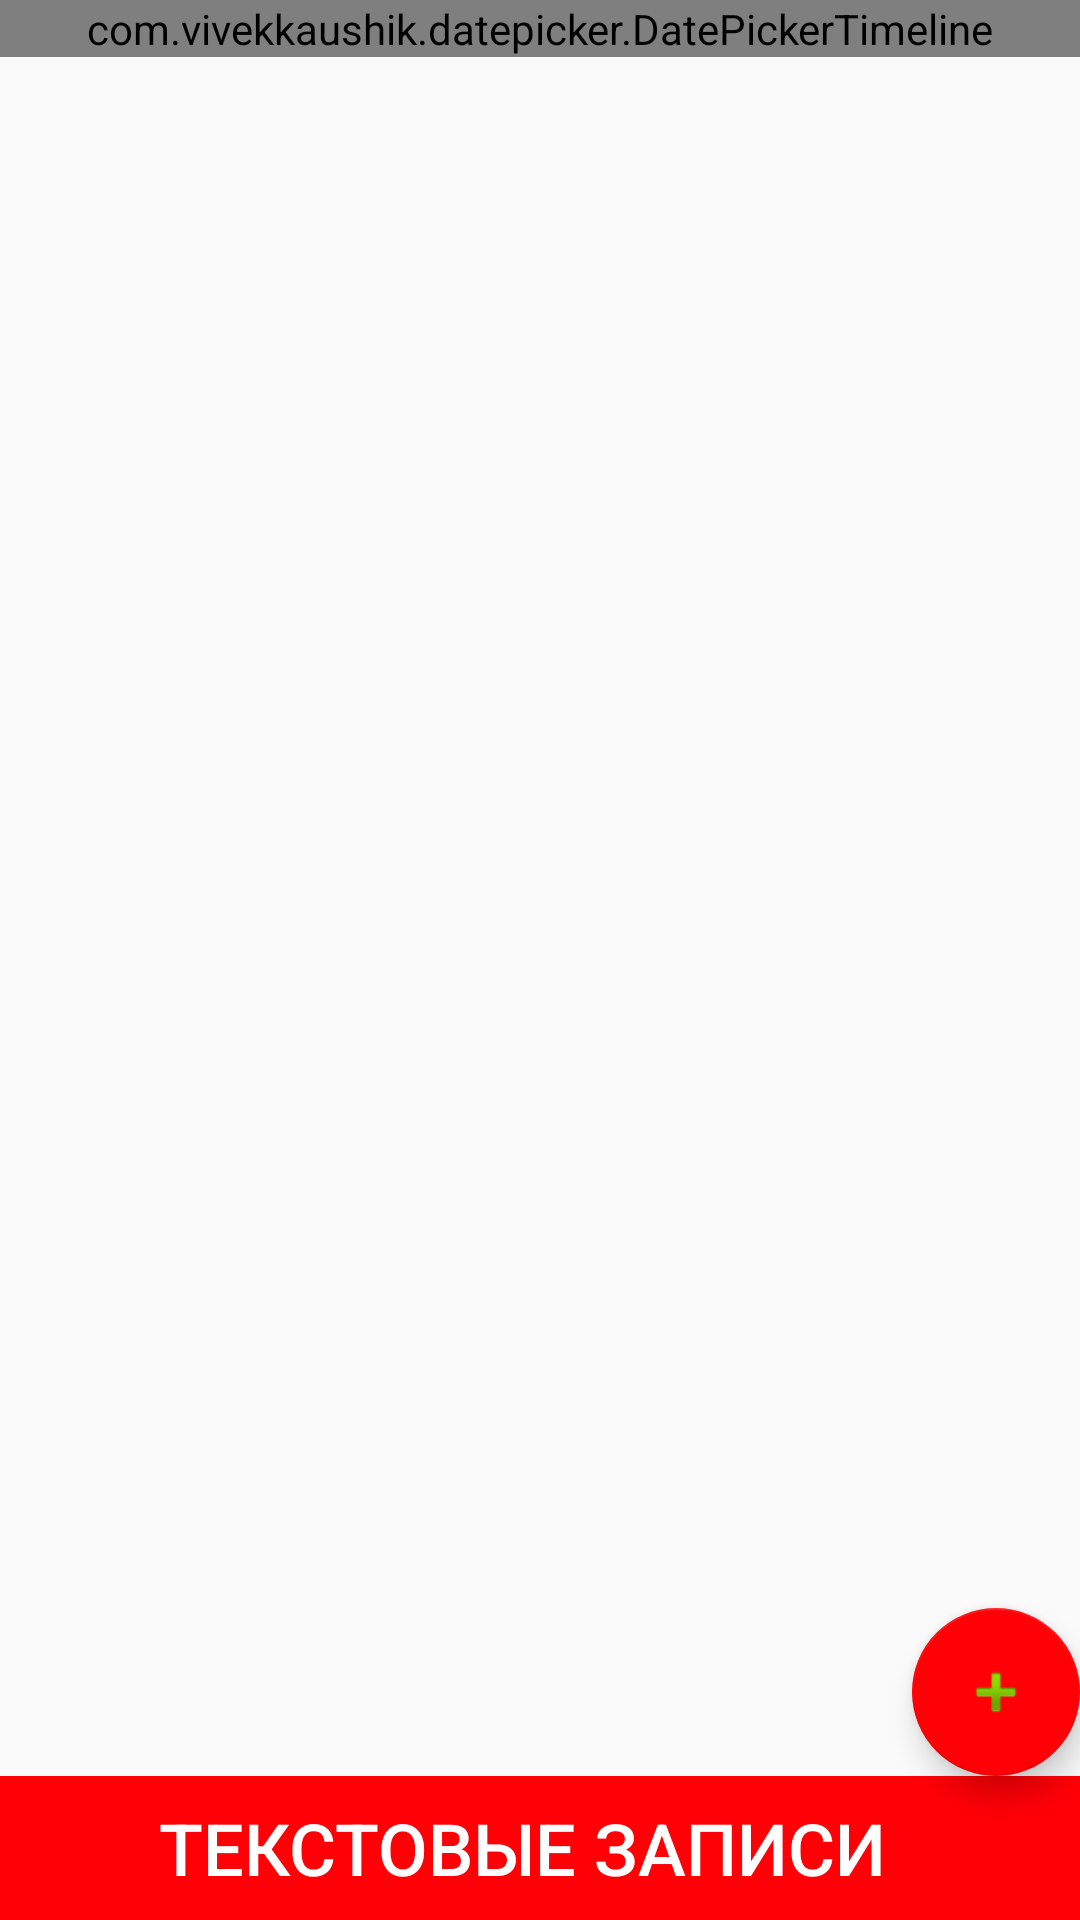

Write the Android layout XML for this screen, with the resource values it uses.
<!-- AndroidManifest.xml: activity theme AppTheme -->
<!-- res/layout/activity_main.xml -->
<RelativeLayout xmlns:android="http://schemas.android.com/apk/res/android"
    xmlns:app="http://schemas.android.com/apk/res-auto"
    xmlns:tools="http://schemas.android.com/tools"
    android:layout_width="match_parent"
    android:layout_height="match_parent"
    android:orientation="vertical"
    tools:context=".MainActivity">

    <com.google.android.material.floatingactionbutton.FloatingActionButton
        android:id="@+id/fab"
        android:layout_width="wrap_content"
        android:layout_height="wrap_content"
        android:layout_gravity="bottom|end"
        android:layout_alignBottom="@id/Linear"
        android:layout_alignEnd="@id/Linear"
        android:layout_margin="@dimen/fab_margin"
        app:srcCompat="@android:drawable/ic_input_add"
        app:backgroundTint="@color/red"
        />

    <com.vivekkaushik.datepicker.DatePickerTimeline
        android:id="@+id/datePickerTimeline"
        android:layout_width="match_parent"
        android:layout_height="wrap_content"
        android:layout_alignParentTop="true"
        android:layout_marginStart="0dp"
        android:layout_marginTop="0dp"
        android:layout_marginEnd="0dp"
        android:layout_weight=".15"
        android:background="@color/red"
        app:layout_constraintBottom_toBottomOf="parent"
        app:layout_constraintEnd_toEndOf="parent"
        app:layout_constraintStart_toStartOf="parent"
        app:layout_constraintTop_toTopOf="parent"
        app:dateTextColor="@color/white"
        app:dayTextColor="@color/white"
        app:disabledColor="@color/black"
        app:monthTextColor="@color/white">

    </com.vivekkaushik.datepicker.DatePickerTimeline>
<LinearLayout
    android:id="@+id/Linear"
    android:layout_width="match_parent"
    android:layout_height="match_parent"
    android:orientation="vertical"
    android:layout_below="@+id/datePickerTimeline"
    android:layout_above="@+id/button7">

    <androidx.recyclerview.widget.RecyclerView
        android:id="@+id/shown"
        android:layout_width="match_parent"
        android:layout_height="wrap_content"
        android:layout_weight=".65"></androidx.recyclerview.widget.RecyclerView>

</LinearLayout>

    <Button
        android:id="@+id/button7"
        android:layout_width="match_parent"
        android:layout_height="wrap_content"
        android:text="Текстовые записи  "
        android:layout_alignParentBottom="true"
        android:background="@color/red"
        style="?android:attr/borderlessButtonStyle"
        android:textColor="@color/white"
        android:textSize="24sp"/>
</RelativeLayout>
<!-- resources referenced by this layout -->
<resources>
  <color name="red">#ff0006</color>
  <style name="AppTheme" parent="Theme.AppCompat.Light.DarkActionBar">
          
          <item name="colorPrimary">@color/colorPrimary</item>
          <item name="colorPrimaryDark">@color/colorPrimaryDark</item>
          <item name="colorAccent">@color/colorAccent</item>
          <item name="actionMenuTextColor">@color/red</item>
      </style>
  <color name="colorPrimary">#000000</color>
  <color name="colorPrimaryDark">#000000</color>
  <color name="colorAccent">#ff0006</color>
  <!-- not gathered from this repository: default colours our renderer supplied (Android Studio template values) -->
  <color name="black">#FF000000</color>
  <color name="white">#FFFFFFFF</color>
</resources>
